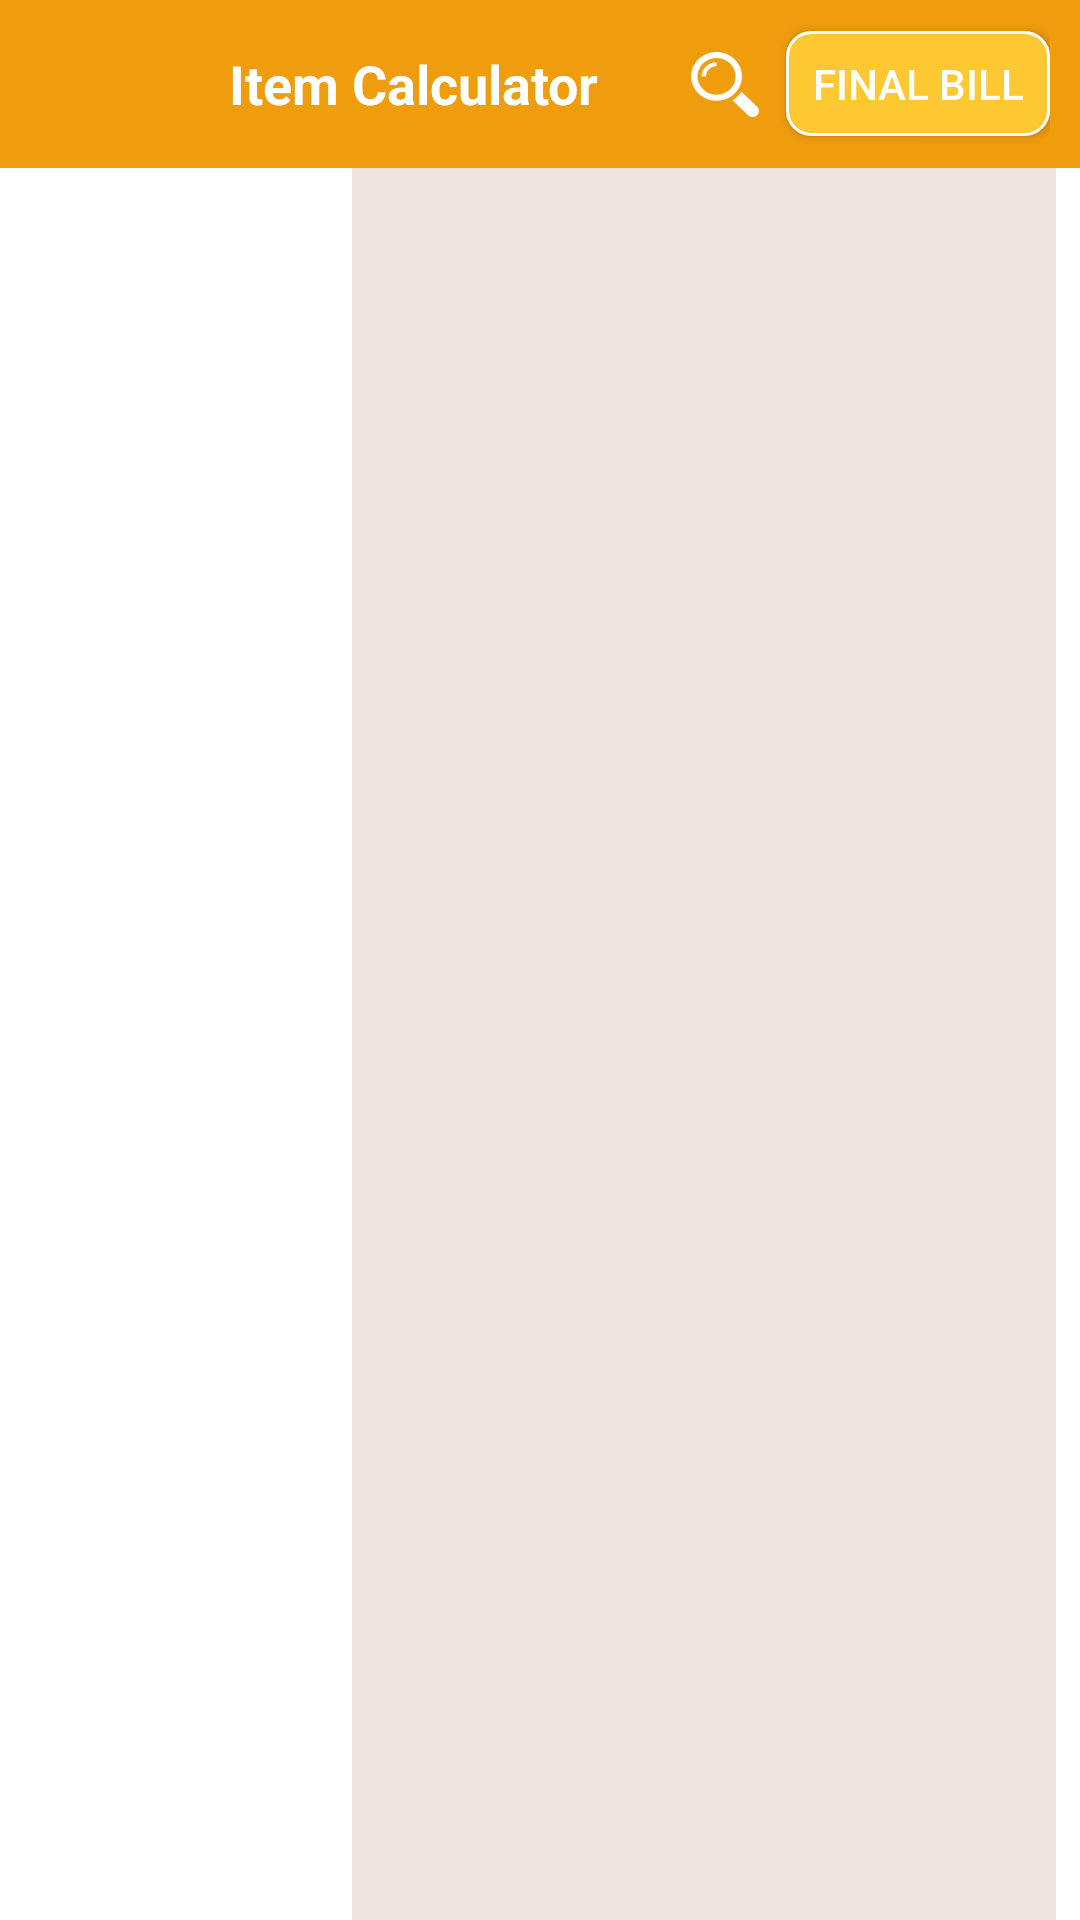

Layout XML and referenced resources for this Android screen:
<!-- AndroidManifest.xml: application theme AppTheme -->
<!-- res/layout/activity_main.xml -->
<?xml version="1.0" encoding="utf-8"?>
<LinearLayout xmlns:android="http://schemas.android.com/apk/res/android"
    android:layout_width="fill_parent"
    android:layout_height="match_parent"
    android:background="#ffffff"
    android:orientation="vertical" >
    <android.support.design.widget.CoordinatorLayout
        xmlns:android="http://schemas.android.com/apk/res/android"
        xmlns:app="http://schemas.android.com/apk/res-auto"
        xmlns:tools="http://schemas.android.com/tools"
        android:layout_width="match_parent"
        android:layout_height="wrap_content"
        tools:context="com.blogspot.shudiptotrafder.soilscience.SearchActivity">

        <android.support.design.widget.AppBarLayout
            android:id="@+id/appBarLayout"
            android:layout_width="match_parent"
            android:layout_height="wrap_content">

            <android.support.v7.widget.Toolbar
                android:id="@+id/search_toolbar"
                android:layout_width="match_parent"
                android:layout_height="?attr/actionBarSize"
                android:background="#ef9c0d">
                <LinearLayout

                    android:orientation="horizontal"
                    android:layout_marginLeft="0dp"
                    android:layout_marginRight="10dp"
                    android:layout_width="match_parent"
                    android:layout_height="wrap_content">
                <ImageView
                    android:id="@+id/imageview"
                    android:background="@drawable/opmenu"
                    android:scaleType="fitXY"
                    android:layout_gravity="center"
                    android:layout_weight="2.1"
                    android:layout_width="match_parent"
                    android:layout_height="40dp" />
           <TextView
               android:gravity="center"
               android:textSize="18sp"
               android:textStyle="bold"
               android:textColor="#FFFFFF"
               android:layout_marginLeft="5dp"
               android:layout_gravity="center"
               android:layout_weight="1"
               android:text="Item Calculator"
               android:layout_width="match_parent"
               android:layout_height="wrap_content" />
                   <ImageView

                       android:scaleType="fitXY"
                       android:id="@+id/icon-search"
                       android:layout_gravity="center"
                       android:layout_weight="2.1"
                       android:src="@drawable/ic_action_ssss"
                       android:layout_width="match_parent"
                       android:layout_height="wrap_content" />


                <Button
                    android:layout_gravity="center"
                    android:textColor="#FFFFFF"
                    android:background="@drawable/btn2"
                    android:layout_marginLeft="8dp"
                    android:text="Final bill"
                    android:id="@+id/btn_final_bill"
                    android:layout_width="wrap_content"

                    android:layout_height="35dp" />

                </LinearLayout>



            </android.support.v7.widget.Toolbar>




        </android.support.design.widget.AppBarLayout>

    </android.support.design.widget.CoordinatorLayout>





<LinearLayout xmlns:android="http://schemas.android.com/apk/res/android"
    android:layout_width="fill_parent"
    android:layout_height="fill_parent"
    android:layout_marginTop="0dp"
    android:baselineAligned="false"
android:layout_marginLeft="0dp"
    android:layout_marginRight="8dp"
    android:orientation="horizontal" >

    <FrameLayout
        android:id="@+id/fragment1"
        android:layout_weight="1"
        android:background="#ffffff"
        android:layout_width="0px"
        android:layout_height="match_parent" >
       </FrameLayout>
    <FrameLayout
android:background="#eee5de"
        android:id="@+id/fragment2"
        android:layout_weight="2"
        android:layout_width="0px"
        android:layout_height="match_parent" />

</LinearLayout>
</LinearLayout>
<!-- resources referenced by this layout -->
<resources>
  <!-- drawable btn2 (drawable) -->
  <?xml version="1.0" encoding="utf-8"?>
  <shape xmlns:android="http://schemas.android.com/apk/res/android" >
  
      <stroke
          android:width="1dp"
  
          android:color="#FFFFFF" />
      <corners android:radius="8dp"
          />
      <solid android:color="#fec832" />
  
  </shape>
  <!-- drawable ic_action_ssss: png bitmap (drawable-hdpi, 656 bytes) -->
  <style name="AppTheme" parent="Theme.AppCompat.Light.NoActionBar">
          
          <item name="colorPrimary">@color/colorPrimary</item>
          <item name="colorPrimaryDark">@color/colorPrimaryDark</item>
          <item name="colorAccent">@color/colorAccent</item>
      </style>
  <!-- not gathered from this repository: default colours our renderer supplied (Android Studio template values) -->
  <color name="colorPrimary">#FF6200EE</color>
  <color name="colorPrimaryDark">#FF3700B3</color>
  <color name="colorAccent">#FF03DAC5</color>
</resources>
